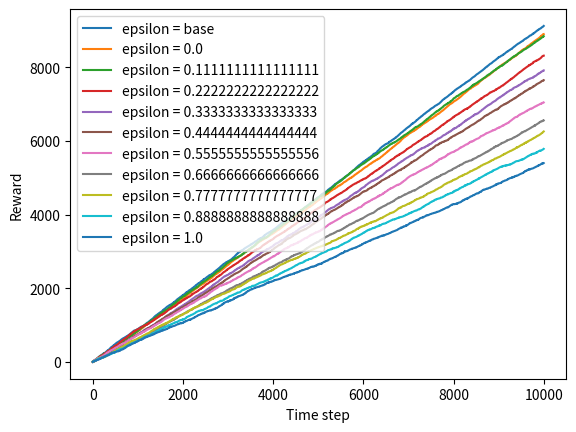

The script that saved this image:
import matplotlib.pyplot as plt
import numpy as np
import random as r

def get_array(k):
  return np.random.random((k,))
k = 10
lower = 0
upper = 5

eps_number = 10
eps = np.linspace(0, 1, eps_number)

time_steps = 10000
reward = np.zeros((eps_number+1, time_steps))
reward[0] = np.arange(1, time_steps+1)

q_star = get_array(k)
print(q_star)
Q_star = get_array(k)

for i in range(time_steps):
  reward[0, i] = np.random.normal(loc=q_star[np.argmax(q_star)], scale=1.0, size = (1,))[0]
  if i > 0:
    reward[0, i] += reward[0, i-1]
    reward[0, i] = reward[0, i]


for e in range(eps_number):
  x = np.array([eps[e], 1-eps[e]])
  actions = np.zeros((k,))

  Q_star_current = np.copy(Q_star)

  Q_star_estimate = np.zeros((k,))
  Q_star_divsor = np.zeros((k,))

  samples = np.random.choice(x, time_steps, p=x)
  for i in range(time_steps):
    number = np.random.randint(0, len(Q_star)) if samples[i] == eps[e] else np.argmax(Q_star_current)
    current_sample = np.random.normal(loc=q_star[number], scale=1.0, size = (1,))[0]
    reward[e+1, i] = current_sample 

    if i > 0:
      reward[e+1, i] += reward[e+1, i-1]
      reward[e+1, i] = reward[e+1, i]

    Q_star_estimate[number] += current_sample
    Q_star_divsor[number] += 1
    Q_star_current[number] = Q_star_estimate[number]/Q_star_divsor[number]



intial = "base"
for e in range(eps_number+1):
  plt.plot(reward[e], label=f'epsilon = {eps[e-1] if e > 0 else intial}')
plt.xlabel('Time step')
plt.ylabel('Reward')
plt.legend()
plt.show()